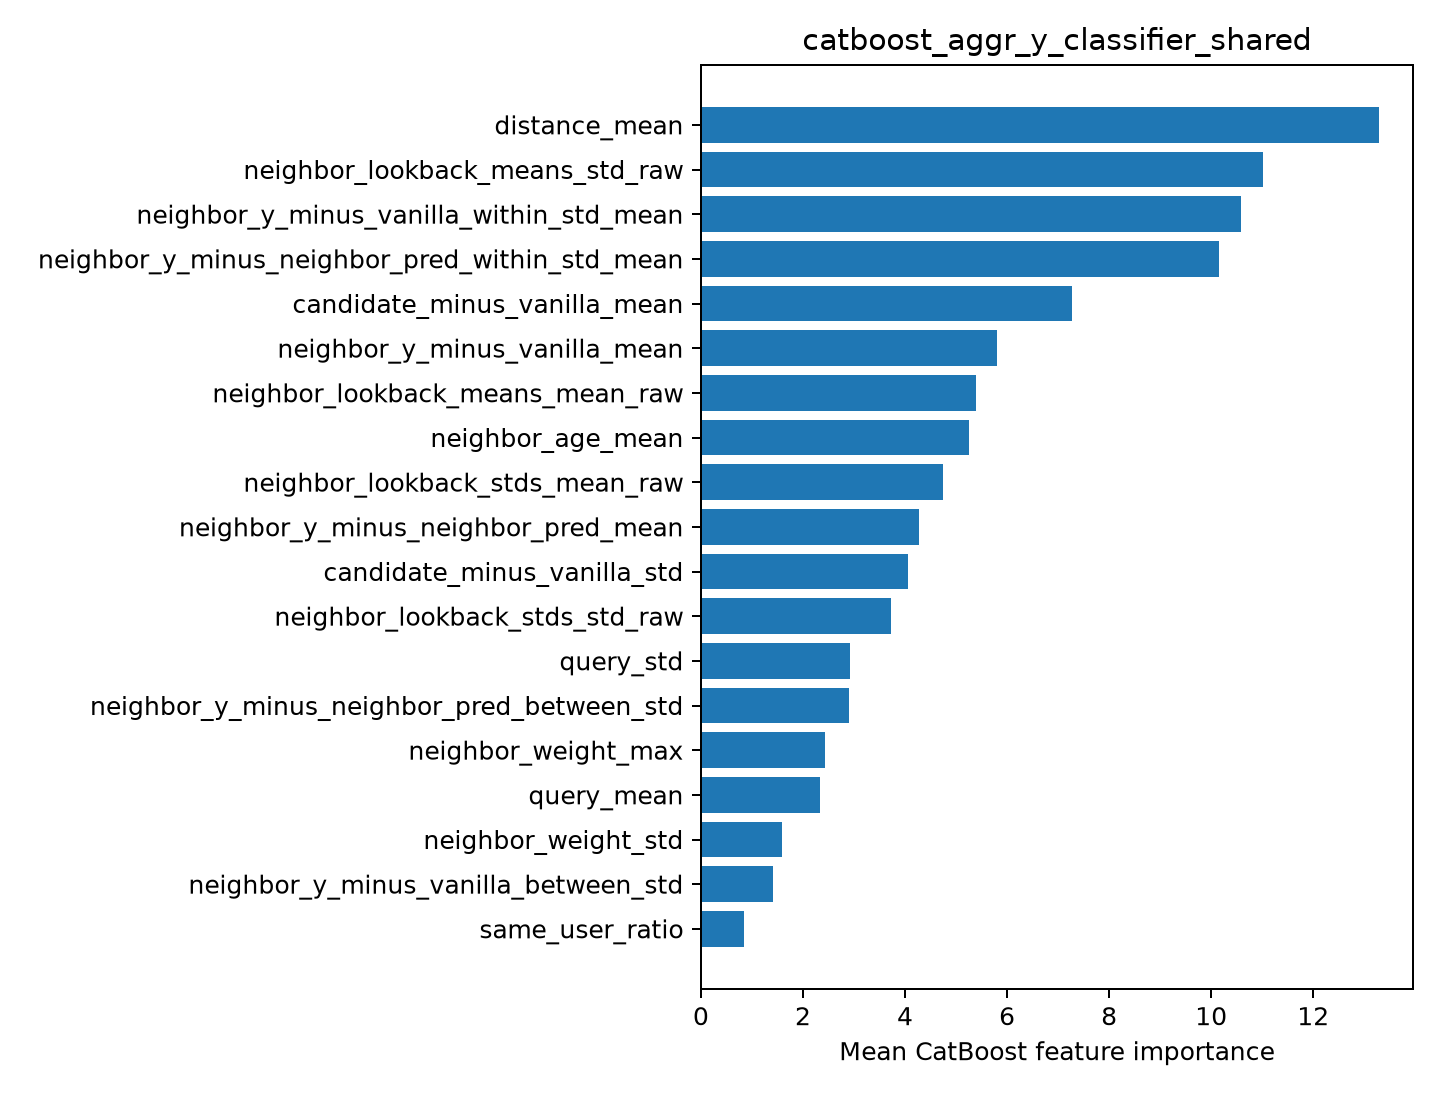

The table this chart was drawn from, first rows:
feature, importance
distance_mean, 13.29
neighbor_lookback_means_std_raw, 11.01
neighbor_y_minus_vanilla_within_std_mean, 10.58
neighbor_y_minus_neighbor_pred_within_st…, 10.14
candidate_minus_vanilla_mean, 7.267
neighbor_y_minus_vanilla_mean, 5.81
neighbor_lookback_means_mean_raw, 5.39
neighbor_age_mean, 5.26
neighbor_lookback_stds_mean_raw, 4.749
neighbor_y_minus_neighbor_pred_mean, 4.278
candidate_minus_vanilla_std, 4.068
neighbor_lookback_stds_std_raw, 3.731
query_std, 2.93
neighbor_y_minus_neighbor_pred_between_s…, 2.9
neighbor_weight_max, 2.423
query_mean, 2.324
neighbor_weight_std, 1.596
neighbor_y_minus_vanilla_between_std, 1.407
same_user_ratio, 0.8434
